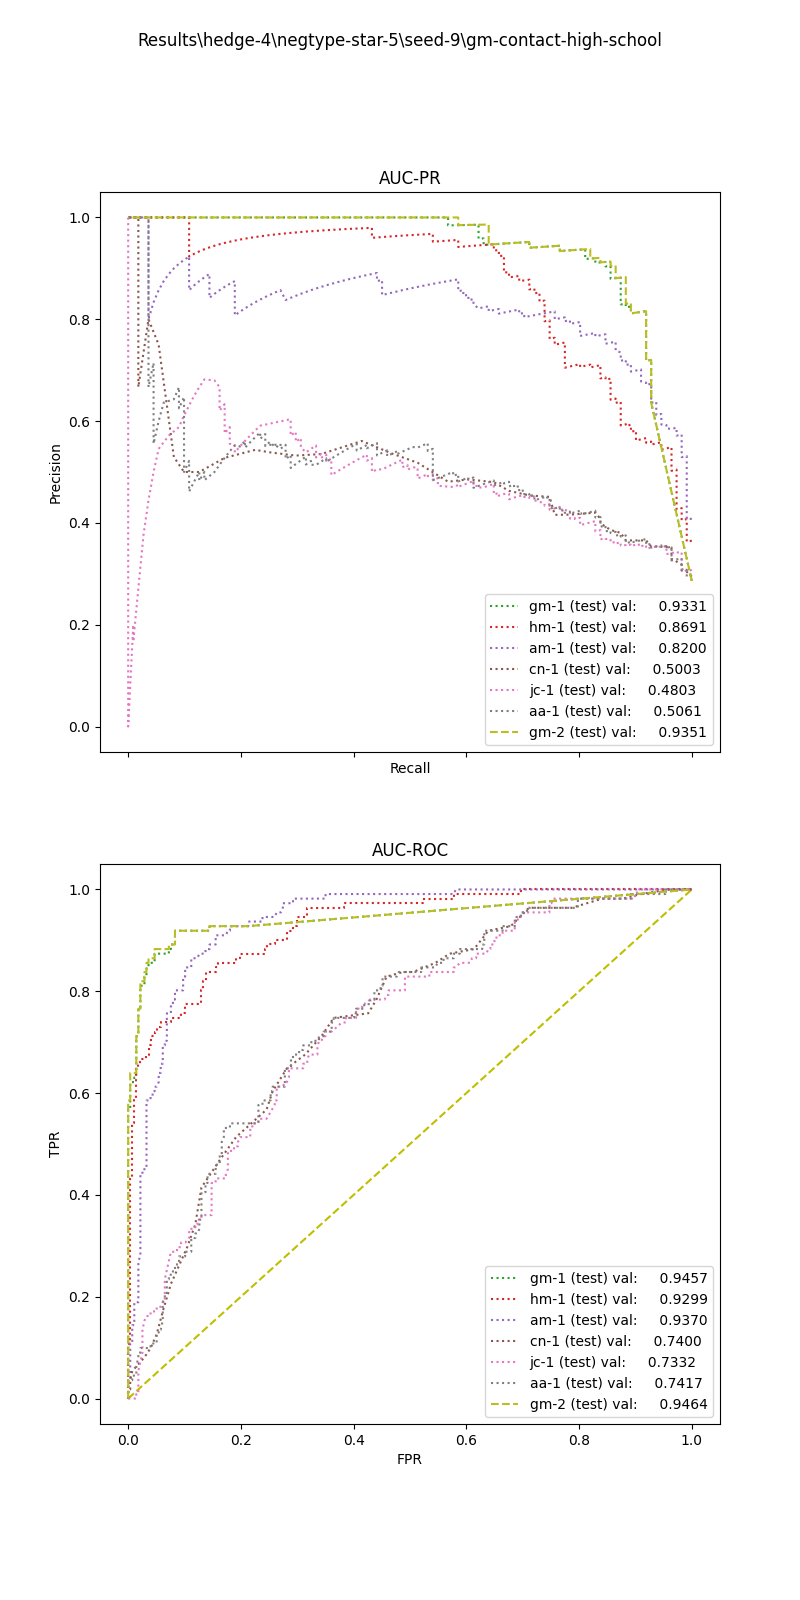

The data file committed next to this chart (first rows):
, input_dim1, pred_dim1, input_dim2, pred_dim2, input_dim3, pred_dim3, label
0, 8.31, 1.0, 0.0, 1.0, , , 1.0
1, 4.719, 0.0, 10.24, 1.0, , , 1.0
2, 9.438, 1.0, 0.0, 1.0, , , 1.0
3, 5.478, 0.0, 0.0, 1.0, , , 1.0
4, 2.699, 0.0, 0.0, 0.0, , , 1.0
5, 5.995, 0.0, 6.846, 1.0, , , 1.0
6, 10.28, 1.0, 0.0, 1.0, , , 1.0
7, 7.844, 1.0, 1.934, 1.0, , , 1.0
8, 1.356, 0.0, 0.0, 0.0, , , 1.0
9, 8.98, 1.0, 6.769, 1.0, , , 1.0
10, 10.91, 1.0, 0.0, 0.0, , , 1.0
11, 8.595, 1.0, 9.118, 1.0, , , 1.0
12, 9.381, 1.0, 0.0, 1.0, , , 1.0
13, 5.769, 0.0, 0.0, 1.0, , , 1.0
14, 3.998, 0.0, 1.0, 0.0, , , 1.0
15, 8.734, 1.0, 9.836, 1.0, , , 1.0
16, 10.28, 1.0, 0.0, 1.0, , , 1.0
17, 6.46, 0.0, 0.0, 1.0, , , 1.0
18, 6.38, 0.0, 0.0, 1.0, , , 1.0
19, 9.45, 1.0, 0.0, 1.0, , , 1.0
20, 9.428, 1.0, 0.0, 1.0, , , 1.0
21, 3.169, 0.0, 0.0, 1.0, , , 1.0
22, 7.145, 0.0, 13.55, 1.0, , , 1.0
23, 2.202, 0.0, 0.0, 0.0, , , 1.0
24, 7.537, 0.0, 0.0, 1.0, , , 1.0
25, 8.526, 1.0, 2.711, 1.0, , , 1.0
26, 8.785, 1.0, 0.0, 1.0, , , 1.0
27, 8.568, 1.0, 3.5, 1.0, , , 1.0
28, 7.649, 0.0, 10.08, 1.0, , , 1.0
29, 6.015, 0.0, 5.318, 1.0, , , 1.0
30, 2.198, 0.0, 0.0, 0.0, , , 1.0
31, 8.595, 1.0, 7.416, 1.0, , , 1.0
32, 6.015, 0.0, 0.0, 1.0, , , 1.0
33, 4.32, 0.0, 3.224, 1.0, , , 1.0
34, 6.836, 0.0, 0.0, 1.0, , , 1.0
35, 6.838, 0.0, 0.0, 0.0, , , 1.0
36, 6.22, 0.0, 3.779, 1.0, , , 1.0
37, 7.469, 0.0, 0.0, 1.0, , , 1.0
38, 7.1, 0.0, 0.0, 1.0, , , 1.0
39, 8.55, 1.0, 4.847, 1.0, , , 1.0
40, 7.699, 0.0, 4.88, 1.0, , , 1.0
41, 10.91, 1.0, 0.0, 0.0, , , 1.0
42, 4.577, 0.0, 0.0, 0.0, , , 1.0
43, 4.77, 0.0, 0.0, 1.0, , , 1.0
44, 0.495, 0.0, 0.0, 0.0, , , 1.0
45, 2.041, 0.0, 0.0, 1.0, , , 1.0
46, 6.736, 0.0, 8.19, 1.0, , , 1.0
47, 7.59, 0.0, 0.0, 0.0, , , 1.0
48, 5.828, 0.0, 0.0, 0.0, , , 1.0
49, 6.24, 0.0, 0.0, 1.0, , , 1.0
50, 7.145, 0.0, 3.409, 1.0, , , 1.0
51, 2.741, 0.0, 0.0, 0.0, , , 1.0
52, 7.213, 0.0, 0.0, 1.0, , , 1.0
53, 1.356, 0.0, 0.0, 1.0, , , 1.0
54, 3.63, 0.0, 0.0, 1.0, , , 1.0
55, 6.915, 0.0, 0.0, 0.0, , , 1.0
56, 6.13, 0.0, 0.0, 0.0, , , 1.0
57, 6.916, 0.0, 0.0, 0.0, , , 1.0
58, 2.078, 0.0, 2.913, 1.0, , , 1.0
59, 8.258, 1.0, 0.0, 0.0, , , 1.0
... 328 more rows
